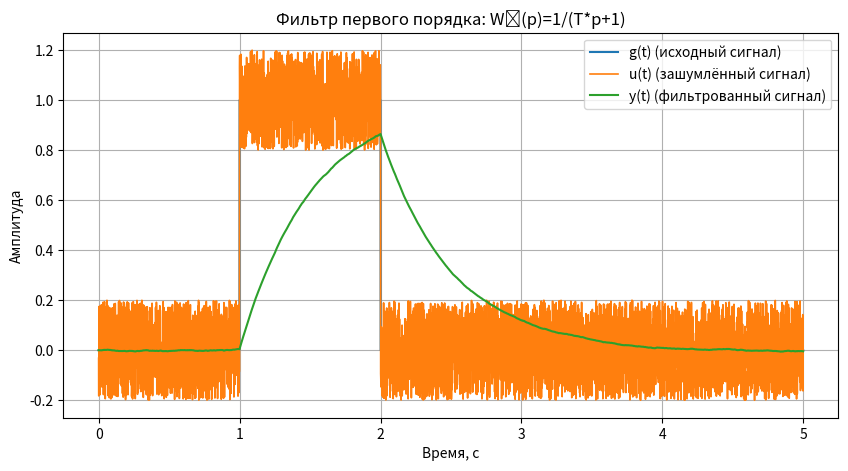

Generate this figure with matplotlib:
import numpy as np
import matplotlib.pyplot as plt
from scipy import signal

# Параметры сигнала и фильтра
a = 1.0            # Амплитуда прямоугольного сигнала
t1, t2 = 1.0, 2.0  # Интервал, где g(t) = a
b = 0.2            # Амплитуда шума
c = 0.0            # Для данного задания c = 0 (синусоидальная помеха отсутствует)
T_const = 0.5      # Постоянная времени фильтра T
T_total = 5.0      # Общая длительность моделирования
dt = 0.001         # Шаг дискретизации

# Создание временного вектора
t = np.arange(0, T_total, dt)

# Генерация исходного сигнала g(t)
g = a * ((t >= t1) & (t <= t2)).astype(float)

# Генерация белого шума (равномерное распределение на [-1,1])
xi = 2 * np.random.rand(len(t)) - 1

# Формирование зашумлённого сигнала u(t) = g(t) + b*ξ(t)
u = g + b * xi

# Задание передаточной функции фильтра первого порядка: W1(p)=1/(T*p+1)
# В scipy.signal используем lti для определения системы
system = signal.lti([1], [T_const, 1])

# Моделирование отклика системы на входной сигнал u(t)
t_out, y, _ = signal.lsim(system, U=u, T=t)

# Построение графиков
plt.figure(figsize=(10, 5))
plt.plot(t, g, label='g(t) (исходный сигнал)', linewidth=1.5)
plt.plot(t, u, label='u(t) (зашумлённый сигнал)', linewidth=1.2)
plt.plot(t_out, y, label='y(t) (фильтрованный сигнал)', linewidth=1.5)
plt.xlabel('Время, с')
plt.ylabel('Амплитуда')
plt.title('Фильтр первого порядка: W₁(p)=1/(T*p+1)')
plt.legend()
plt.grid(True)
plt.show()
